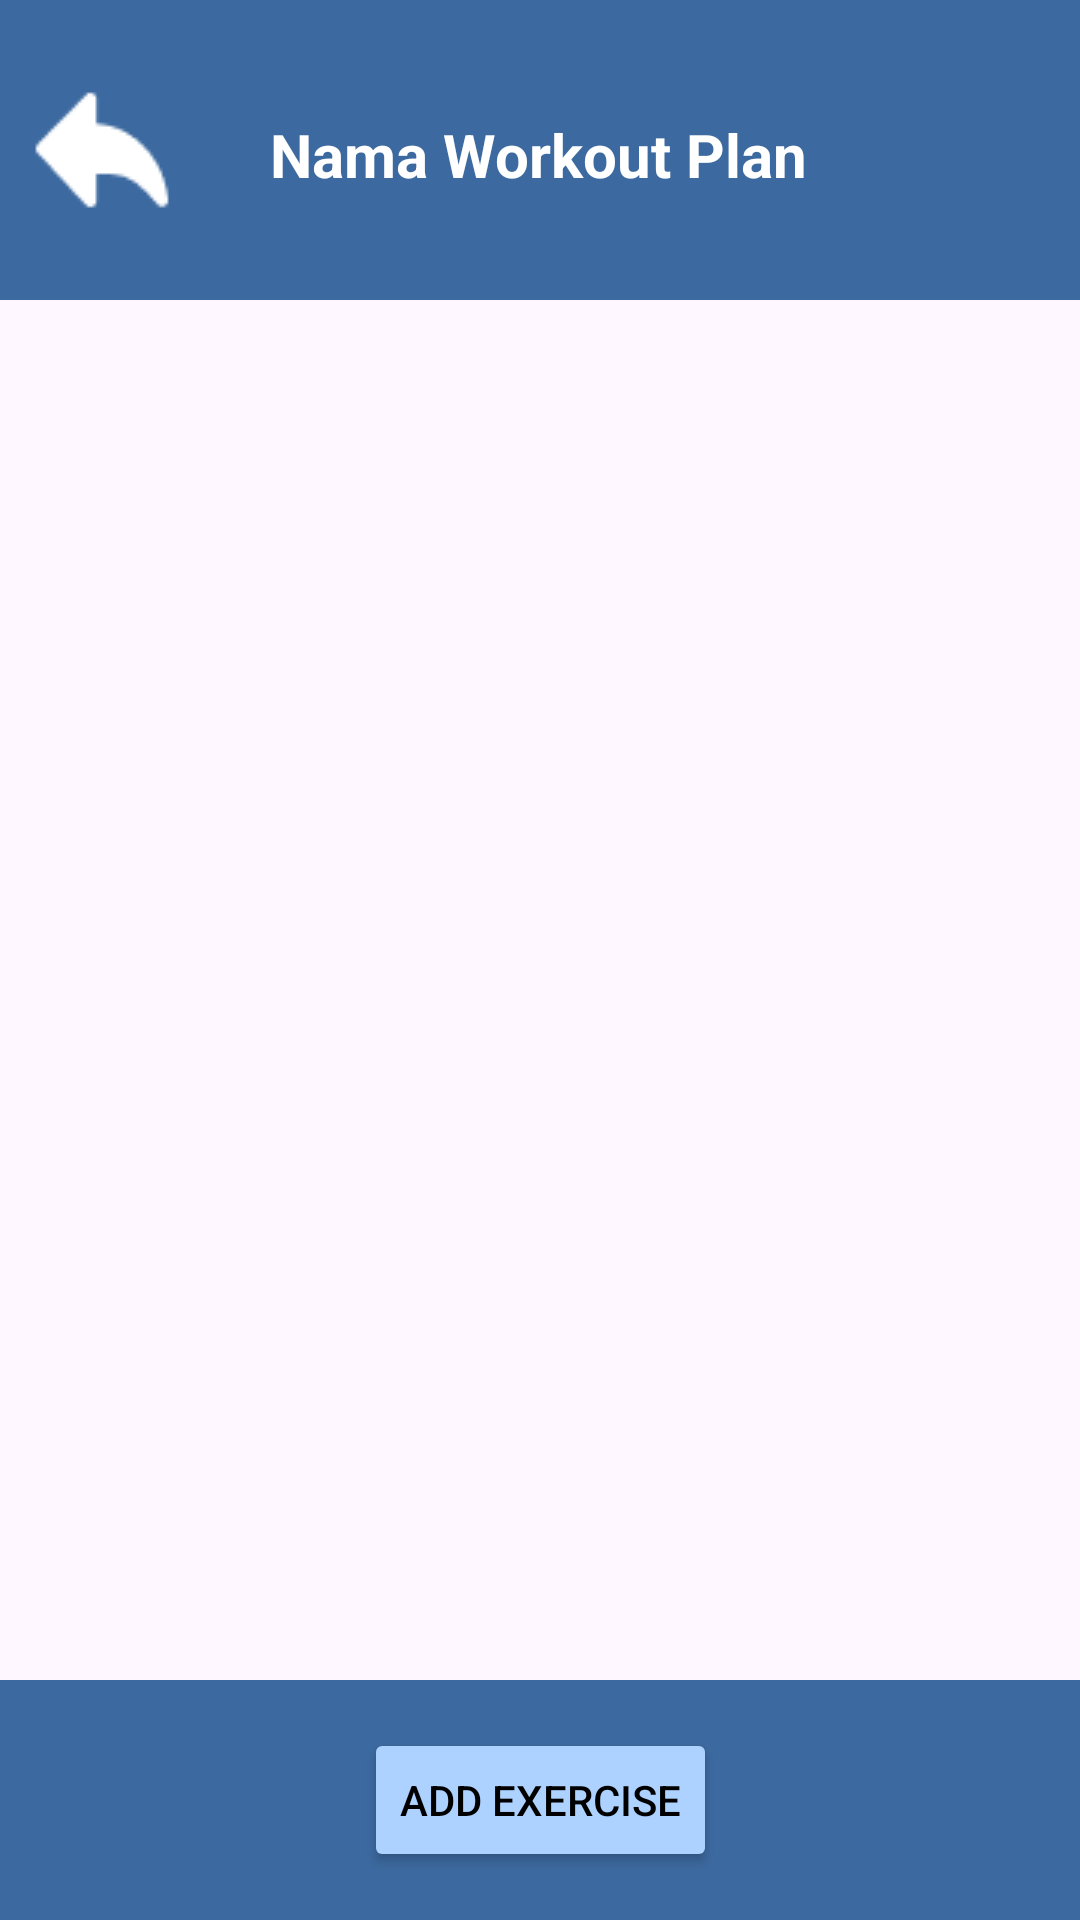

The Android layout XML behind this screen, and the referenced resources:
<!-- AndroidManifest.xml: application theme Theme.PersonalRecordV4 -->
<!-- res/layout/fragment_add_exercise_split.xml -->
<?xml version="1.0" encoding="utf-8"?>
<androidx.constraintlayout.widget.ConstraintLayout xmlns:android="http://schemas.android.com/apk/res/android"
    xmlns:app="http://schemas.android.com/apk/res-auto"
    xmlns:tools="http://schemas.android.com/tools"
    android:layout_width="match_parent"
    android:layout_height="match_parent">

    <androidx.constraintlayout.widget.ConstraintLayout
        android:id="@+id/constraintLayout32"
        android:layout_width="match_parent"
        android:layout_height="100dp"
        android:background="#3C699F"
        android:padding="10dp"
        app:layout_constraintEnd_toEndOf="parent"
        app:layout_constraintHorizontal_bias="0.0"
        app:layout_constraintStart_toStartOf="parent"
        app:layout_constraintTop_toTopOf="parent">

        <ImageView
            android:id="@+id/imageView3"
            android:layout_width="wrap_content"
            android:layout_height="wrap_content"
            app:layout_constraintBottom_toBottomOf="parent"
            app:layout_constraintStart_toStartOf="parent"
            app:layout_constraintTop_toTopOf="parent"
            app:srcCompat="@drawable/backbutton" />

        <TextView
            android:id="@+id/tvSplitName"
            android:layout_width="wrap_content"
            android:layout_height="wrap_content"
            android:layout_marginTop="28dp"
            android:text="Nama Workout Plan"
            android:textColor="@color/white"
            android:textSize="20dp"
            android:textStyle="bold"
            app:layout_constraintEnd_toEndOf="parent"
            app:layout_constraintHorizontal_bias="0.497"
            app:layout_constraintStart_toStartOf="parent"
            app:layout_constraintTop_toTopOf="parent" />

        <ImageView
            android:id="@+id/add_exercise_split_done"
            android:layout_width="45dp"
            android:layout_height="45dp"
            app:layout_constraintBottom_toBottomOf="parent"
            app:layout_constraintEnd_toEndOf="parent"
            app:layout_constraintTop_toTopOf="parent"
            app:srcCompat="@drawable/baseline_done_24"
            app:tint="@color/white" />

    </androidx.constraintlayout.widget.ConstraintLayout>

    <androidx.constraintlayout.widget.ConstraintLayout
        android:id="@+id/constraintLayout30"
        android:layout_width="match_parent"
        android:layout_height="80dp"
        android:background="#3C699F"
        app:layout_constraintBottom_toBottomOf="parent"
        app:layout_constraintEnd_toEndOf="parent"
        app:layout_constraintStart_toStartOf="parent">

        <Button
            android:id="@+id/btnAddExerciseWork"
            android:layout_width="wrap_content"
            android:layout_height="wrap_content"
            android:backgroundTint="#AED2FF"
            android:text="Add Exercise"
            android:textColor="@color/black"
            app:layout_constraintBottom_toBottomOf="parent"
            app:layout_constraintEnd_toEndOf="parent"
            app:layout_constraintStart_toStartOf="parent"
            app:layout_constraintTop_toTopOf="parent" />
    </androidx.constraintlayout.widget.ConstraintLayout>

    <androidx.recyclerview.widget.RecyclerView
        android:id="@+id/rvAddExercise"
        android:layout_width="match_parent"
        android:layout_height="0dp"
        app:layout_constraintTop_toBottomOf="@+id/constraintLayout32"
        app:layout_constraintBottom_toTopOf="@+id/constraintLayout30" />

</androidx.constraintlayout.widget.ConstraintLayout>
<!-- resources referenced by this layout -->
<resources>
  <!-- drawable backbutton: png bitmap (drawable, 580 bytes) -->
  <style name="Theme.PersonalRecordV4" parent="Base.Theme.PersonalRecordV4" />
  <style name="Base.Theme.PersonalRecordV4" parent="Theme.Material3.DayNight.NoActionBar">
          
          
      </style>
  <!-- not gathered from this repository: default colours our renderer supplied (Android Studio template values) -->
  <color name="black">#FF000000</color>
  <color name="white">#FFFFFFFF</color>
</resources>
